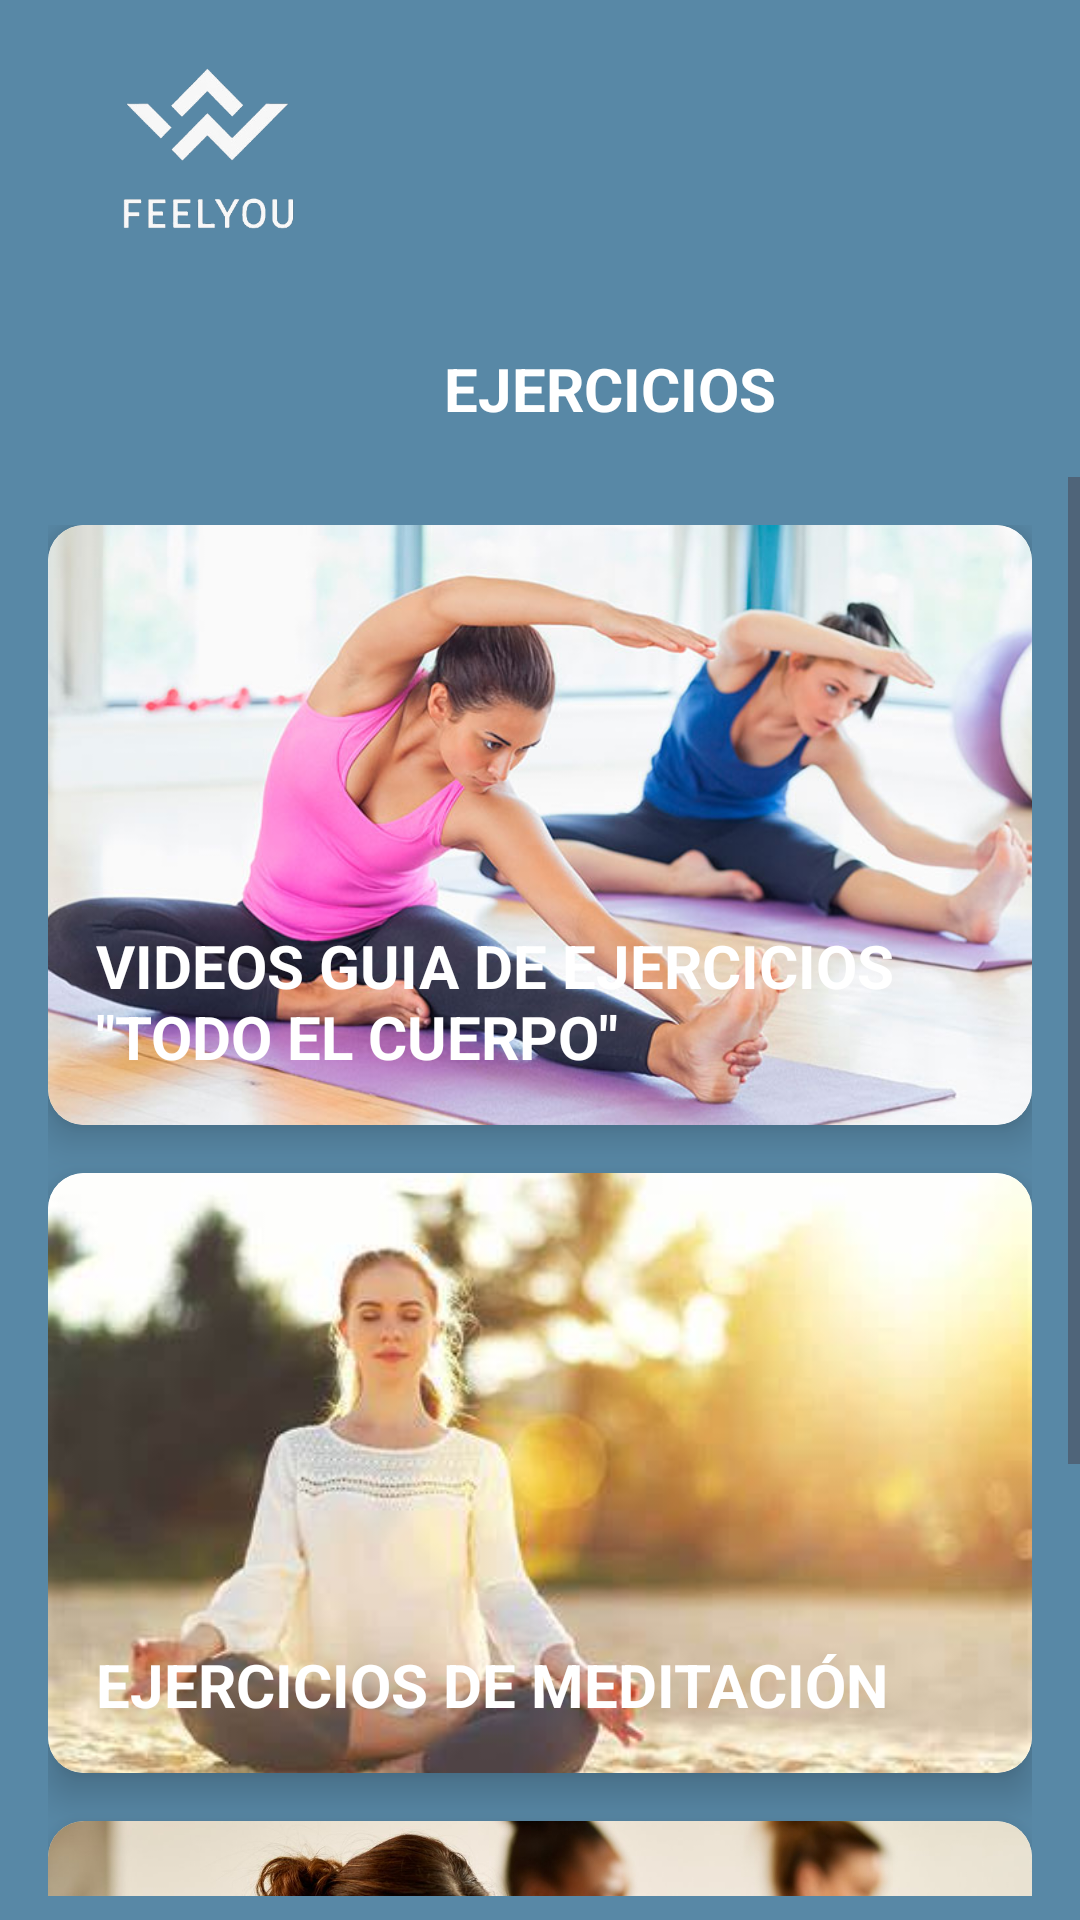

Produce the Android XML layout that renders to this screen, including the resource entries it uses.
<!-- AndroidManifest.xml: application theme Theme.FEELYOU -->
<!-- res/layout/activity_ejercicios.xml -->
<?xml version="1.0" encoding="utf-8"?>
<androidx.constraintlayout.widget.ConstraintLayout xmlns:android="http://schemas.android.com/apk/res/android"
    xmlns:app="http://schemas.android.com/apk/res-auto"
    xmlns:tools="http://schemas.android.com/tools"
    android:id="@+id/main"
    android:layout_width="match_parent"
    android:layout_height="match_parent"
    android:background="#5888A6"
    tools:context=".ejercicios">


    <ImageView
        android:id="@+id/imageView2"
        android:layout_width="138dp"
        android:layout_height="106dp"
        app:layout_constraintBottom_toBottomOf="parent"
        app:layout_constraintEnd_toEndOf="parent"
        app:layout_constraintHorizontal_bias="0.0"
        app:layout_constraintStart_toStartOf="parent"
        app:layout_constraintTop_toTopOf="parent"
        app:layout_constraintVertical_bias="0.0"
        app:srcCompat="@drawable/logo_feel_you_removebg_preview" />

    <TextView
        android:id="@+id/textView9"
        android:layout_width="wrap_content"
        android:layout_height="wrap_content"
        android:layout_marginStart="148dp"
        android:layout_marginTop="116dp"
        android:text="EJERCICIOS"
        android:textColor="#FFFFFF"
        android:textSize="20sp"
        android:textStyle="bold"
        app:layout_constraintStart_toStartOf="parent"
        app:layout_constraintTop_toTopOf="parent" />

    
    <ScrollView
        android:id="@+id/scrollView"
        android:layout_width="0dp"
        android:layout_height="0dp"
        android:layout_marginTop="16dp"
        android:layout_marginBottom="8dp"
        android:fillViewport="true"
        app:layout_constraintBottom_toBottomOf="parent"
        app:layout_constraintEnd_toEndOf="parent"
        app:layout_constraintStart_toStartOf="parent"
        app:layout_constraintTop_toBottomOf="@+id/textView9">

        <LinearLayout
            android:id="@+id/contenedor_ejercicios"
            android:layout_width="match_parent"
            android:layout_height="wrap_content"
            android:orientation="vertical"
            android:padding="16dp">

            
            <androidx.cardview.widget.CardView
                android:id="@+id/card1"
                android:layout_width="match_parent"
                android:layout_height="wrap_content"
                android:layout_marginBottom="16dp"
                app:cardCornerRadius="12dp"
                app:cardElevation="8dp">

                <RelativeLayout
                    android:layout_width="match_parent"
                    android:layout_height="200dp">

                    <ImageView
                        android:layout_width="match_parent"
                        android:layout_height="match_parent"
                        android:scaleType="centerCrop"
                        android:src="@drawable/ejercicio1" />

                    <TextView
                        android:layout_width="wrap_content"
                        android:layout_height="wrap_content"
                        android:layout_alignParentBottom="true"
                        android:layout_margin="16dp"
                        android:text="VIDEOS GUIA DE EJERCICIOS &quot;TODO EL CUERPO&quot;"
                        android:textColor="#FFF"
                        android:textSize="20sp"
                        android:textStyle="bold" />
                </RelativeLayout>
            </androidx.cardview.widget.CardView>

            
            
            <androidx.cardview.widget.CardView
                android:id="@+id/card2"
                android:layout_width="match_parent"
                android:layout_height="wrap_content"
                android:layout_marginBottom="16dp"
                app:cardCornerRadius="12dp"
                app:cardElevation="8dp">

                <RelativeLayout
                    android:layout_width="match_parent"
                    android:layout_height="200dp">

                    <ImageView
                        android:layout_width="match_parent"
                        android:layout_height="match_parent"
                        android:scaleType="centerCrop"
                        android:src="@drawable/ejercicio2" />

                    <TextView
                        android:layout_width="wrap_content"
                        android:layout_height="wrap_content"
                        android:layout_alignParentBottom="true"
                        android:layout_margin="16dp"
                        android:text="EJERCICIOS DE MEDITACIÓN"
                        android:textColor="#FFF"
                        android:textSize="20sp"
                        android:textStyle="bold" />
                </RelativeLayout>
            </androidx.cardview.widget.CardView>

            
            <androidx.cardview.widget.CardView
                android:id="@+id/card3"
                android:layout_width="match_parent"
                android:layout_height="wrap_content"
                android:layout_marginBottom="16dp"
                app:cardCornerRadius="12dp"
                app:cardElevation="8dp">

                <RelativeLayout
                    android:layout_width="match_parent"
                    android:layout_height="200dp">

                    <ImageView
                        android:layout_width="match_parent"
                        android:layout_height="match_parent"
                        android:scaleType="centerCrop"
                        android:src="@drawable/ejercicio31" />

                    <TextView
                        android:layout_width="wrap_content"
                        android:layout_height="wrap_content"
                        android:layout_alignParentBottom="true"
                        android:layout_margin="16dp"
                        android:text="RELAJACIÓN GUIADA"
                        android:textColor="#FFF"
                        android:textSize="20sp"
                        android:textStyle="bold" />
                </RelativeLayout>
            </androidx.cardview.widget.CardView>



        </LinearLayout>
    </ScrollView>

</androidx.constraintlayout.widget.ConstraintLayout>
<!-- resources referenced by this layout -->
<resources>
  <!-- drawable ejercicio1: jpg bitmap (drawable, 58647 bytes) -->
  <!-- drawable ejercicio2: jpg bitmap (drawable, 15303 bytes) -->
  <!-- drawable ejercicio31: jpg bitmap (drawable, 166382 bytes) -->
  <!-- drawable logo_feel_you_removebg_preview: png bitmap (drawable, 43736 bytes) -->
  <style name="Theme.FEELYOU" parent="Base.Theme.FEELYOU" />
  <style name="Base.Theme.FEELYOU" parent="Theme.Material3.DayNight.NoActionBar">
          
          
      </style>
</resources>
